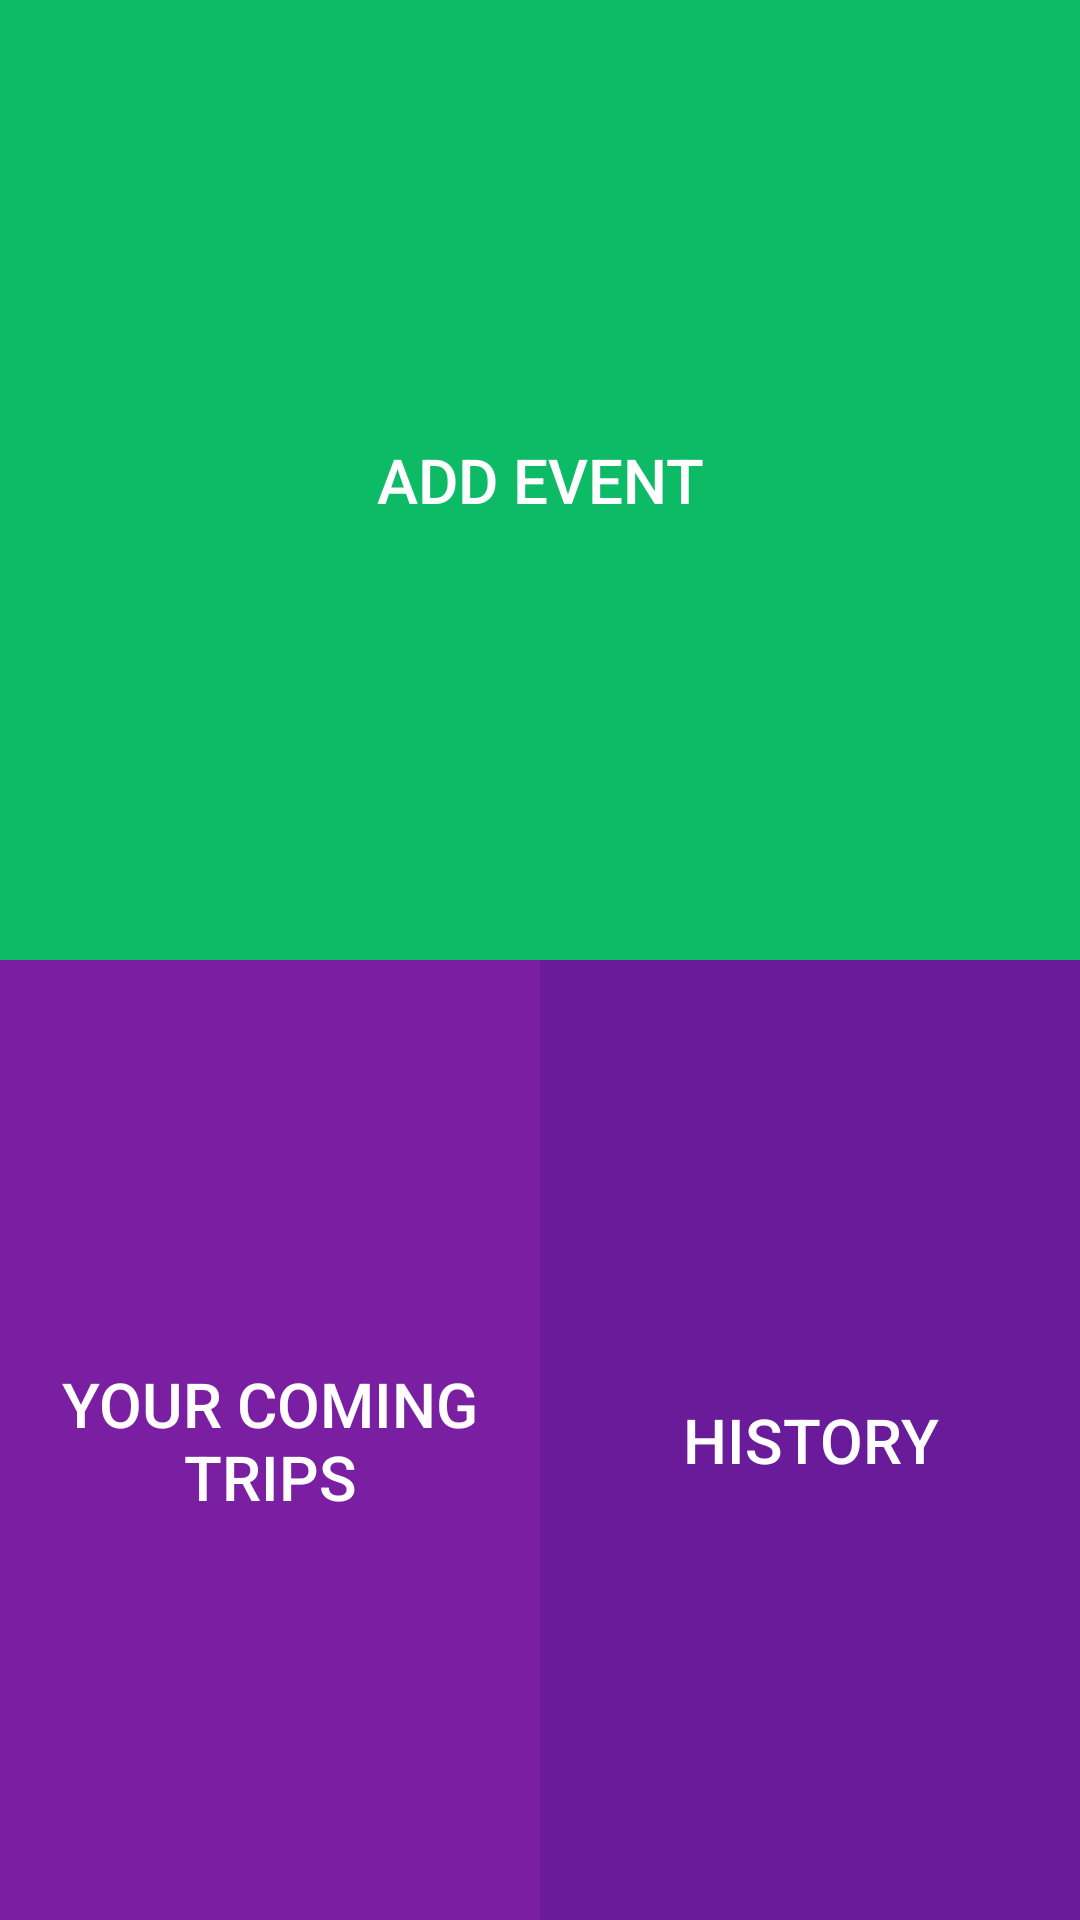

Reconstruct the res/layout file that produces this screen, plus the resources it refers to.
<!-- AndroidManifest.xml: application theme AppTheme -->
<!-- res/layout/content_main.xml -->
<?xml version="1.0" encoding="utf-8"?>
<LinearLayout xmlns:android="http://schemas.android.com/apk/res/android"
    xmlns:app="http://schemas.android.com/apk/res-auto"
    xmlns:tools="http://schemas.android.com/tools"
    android:layout_width="match_parent"
    android:layout_height="match_parent"
    android:orientation="vertical"
    android:weightSum="2"
    app:layout_behavior="@string/appbar_scrolling_view_behavior"
    tools:context="com.example.hp.firstapp2.MainActivity"
    tools:showIn="@layout/activity_main">

    <RelativeLayout
        android:layout_width="match_parent"
        android:layout_height="match_parent"
        android:layout_weight="1">

        <Button
            android:id="@+id/button1"
            android:layout_width="fill_parent"
            android:layout_height="fill_parent"
            android:background="@color/colorAccentDark"
            android:text="@string/title_activity_add_event"
            android:textSize="10pt"
            android:textColor="#FFFFFF" />

    </RelativeLayout>

    <LinearLayout
        android:layout_width="match_parent"
        android:layout_height="match_parent"
        android:layout_weight="1"
        android:orientation="horizontal"
        android:weightSum="2">

        <RelativeLayout
            android:layout_width="match_parent"
            android:layout_height="match_parent"
            android:layout_weight="1">

            <Button
                android:id="@+id/button2"
                android:layout_width="fill_parent"
                android:layout_height="fill_parent"
                android:background="@color/colorPrimary"
                android:text="@string/title_coming_trips"
                android:textSize="10pt"
                android:textColor="#FFFFFF" />
        </RelativeLayout>


        <RelativeLayout
            android:layout_width="match_parent"
            android:layout_height="match_parent"
            android:layout_weight="1">

            <Button
                android:id="@+id/button3"
                android:layout_width="fill_parent"
                android:layout_height="fill_parent"
                android:background="@color/colorPrimaryDark"
                android:text="@string/title_history"
                android:textSize="10pt"
                android:textColor="#FFFFFF" />
        </RelativeLayout>
    </LinearLayout>

</LinearLayout>
<!-- resources referenced by this layout -->
<resources>
  <color name="colorAccentDark">#0dba66</color>
  <color name="colorPrimary">#7B1FA2</color>
  <color name="colorPrimaryDark">#6A1B9A</color>
  <string name="title_activity_add_event">Add Event</string>
  <string name="title_coming_trips">Your Coming Trips</string>
  <string name="title_history">History</string>
  <style name="AppTheme" parent="Theme.AppCompat.Light.DarkActionBar">
  
          
          <item name="colorPrimary">@color/colorPrimary</item>
          <item name="colorPrimaryDark">@color/colorPrimaryDark</item>
          <item name="colorAccent">@color/colorAccent</item>
      </style>
  <color name="colorAccent">#28e288</color>
</resources>
